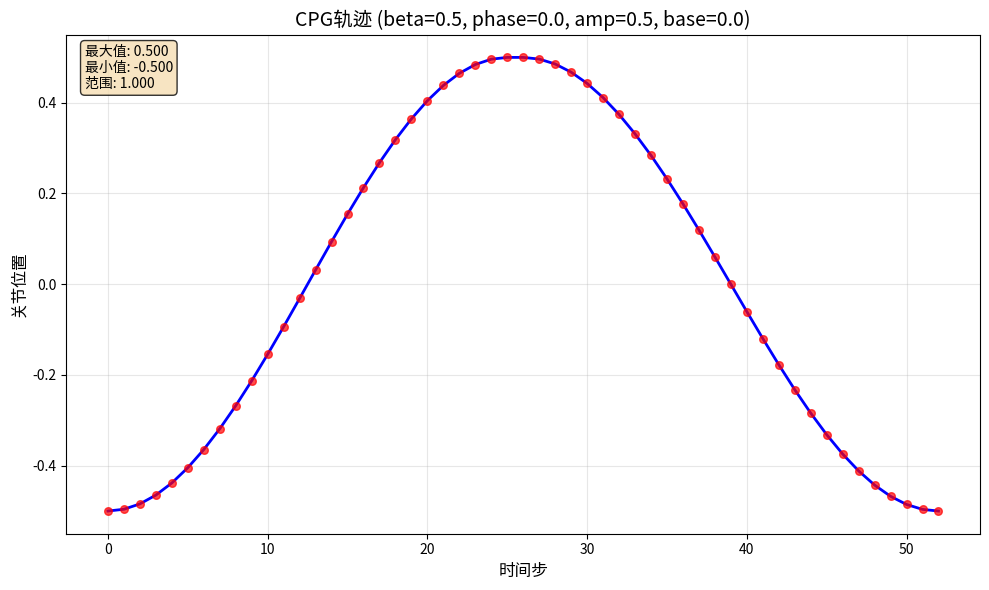
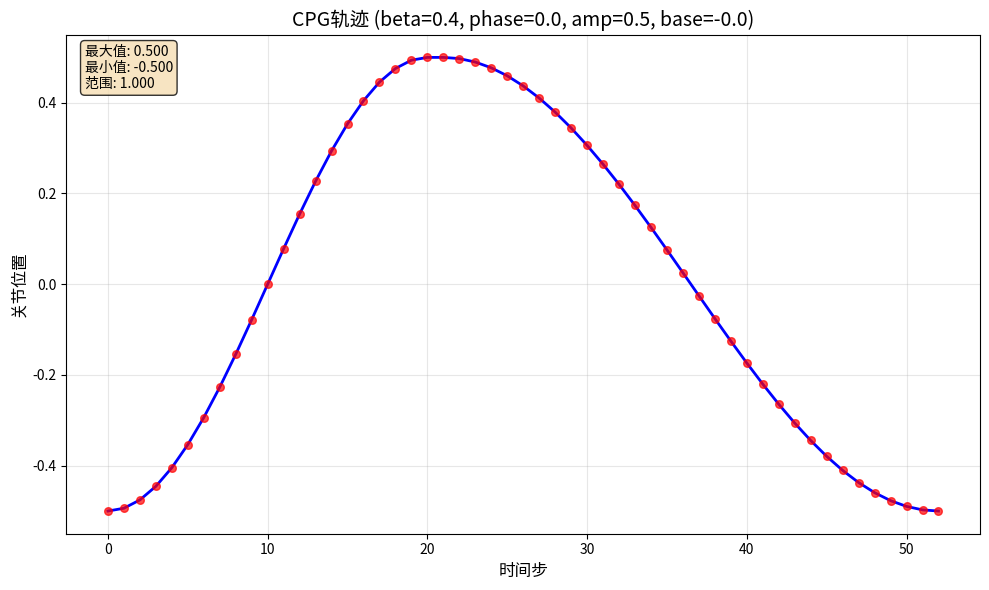

Generate these figures, in order, with matplotlib:
import numpy as np
import matplotlib.pyplot as plt

def cpg_sin(beta, phase, amp, base, length):
    """生成CPG轨迹"""
    peak_x = round(length * beta)
    shift_num = round(length * phase)
    x1 = np.linspace(0, 0.5, peak_x)
    traj_1 = -np.cos(2 * np.pi * x1)
    x2 = np.linspace(0.5, 1, length - peak_x)
    traj_2 = -np.cos(2 * np.pi * x2)
    traj = amp * np.append(traj_1, traj_2) + base
    return shift_array(traj, shift_num)

def shift_array(arr, n):
    """数组移位函数"""
    length = arr.shape[0]
    n = n % length
    if n == 0:
        shifted_array = arr.copy()
    else:
        shifted_array = np.concatenate((arr[-n:], arr[:-n]))
    return shifted_array

def plot_cpg_trajectory(beta=0.5, phase=0.0, amp=0.5, base=0.0, length=53):
    """
    绘制CPG轨迹
    
    参数:
    beta: 波形不对称性 (0.1-0.9)
    phase: 相位偏移 (0.0-1.0)
    amp: 幅值 (0.1-2.0)
    base: 基准位置 (-2.0-2.0)
    length: 轨迹长度
    """
    # 生成轨迹
    trajectory = cpg_sin(beta, phase, amp, base, length)
    
    # 创建图形
    plt.figure(figsize=(10, 6))
    
    # 绘制轨迹
    x = np.arange(length)
    plt.plot(x, trajectory, 'b-', linewidth=2, label='CPG轨迹')
    plt.scatter(x, trajectory, color='red', s=30, zorder=5, alpha=0.7)
    
    # 设置图形属性
    plt.title(f'CPG轨迹 (beta={beta}, phase={phase}, amp={amp}, base={base})', fontsize=14)
    plt.xlabel('时间步', fontsize=12)
    plt.ylabel('关节位置', fontsize=12)
    plt.grid(True, alpha=0.3)
    
    # 添加统计信息
    max_val = np.max(trajectory)
    min_val = np.min(trajectory)
    range_val = max_val - min_val
    
    stats_text = f'最大值: {max_val:.3f}\n最小值: {min_val:.3f}\n范围: {range_val:.3f}'
    plt.text(0.02, 0.98, stats_text, transform=plt.gca().transAxes, 
             verticalalignment='top', bbox=dict(boxstyle='round', facecolor='wheat', alpha=0.8))
    
    plt.tight_layout()
    plt.show()
    
    return trajectory

# 示例使用 - 只需修改这里的参数即可
if __name__ == "__main__":
    # 示例1: 躯干关节轨迹 (对称)
    print("示例1: 躯干关节轨迹")
    trajectory1 = plot_cpg_trajectory(beta=0.5, phase=0.0, amp=0.5, base=0.0)
    
    # 示例2: 后腿关节轨迹
    print("\n示例2: 后腿关节轨迹")
    trajectory2 = plot_cpg_trajectory(beta=0.4, phase=0.0, amp=0.5, base=-0.)
